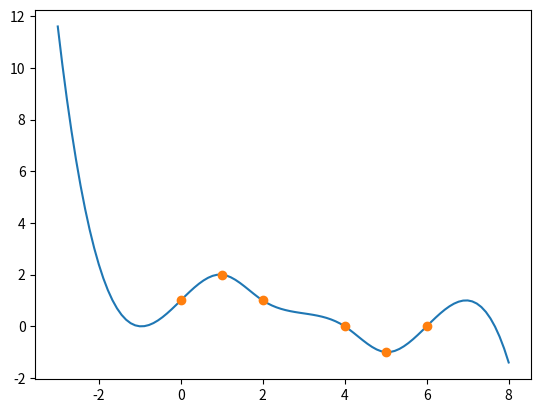

This chart was generated by the following Python code:
"""
1D cubic spline implementation

"""

import numpy as np
from scipy import linalg

class CubicSpline1D:
    """
    Creates a cubic spline interpolation function from given sample points
    
    Interpolation function is composed of piecewise cubic functions. 
    This function is twice-differentiable.
     
    Parameters:
    -----------
    x_data : 1D array of data points

    y_data : 1D array of values at given data points
    
    Functions:
    ---------
    __call__(xnew): Evaluates the interpolation function at given xnew points 
    
    """

    def __init__(self, x_data, y_data):
        self.x = x_data
        self.y = y_data
        self.c = self.__calc_coeff(x, y)

    def __calc_coeff(self, x, y):
        """
        Calculates spline coefficients.
        
        """
        n = x.shape[0]
        m = 4 * (n - 1)

        A = np.zeros((m, m))
        b = np.zeros((m, 1))

        cursor = 0
        for i in range(n):
            if i == 0:
                A[cursor, i * 4: (i + 1) * 4] = [x[0] ** 3, x[0] ** 2, x[0], 1]
                b[cursor] = y[i]
                cursor += 1
                A[cursor, i * 4: (i + 1) * 4] = [6 * x[0], 2, 0, 0]
                b[cursor] = 0
                cursor += 1
            elif i == n - 1:
                A[cursor, (i - 1) * 4: i * 4] = [x[-1] ** 3, x[-1] ** 2, x[-1], 1]
                b[cursor] = y[i]
                cursor += 1
                A[cursor, (i - 1) * 4: i * 4] = [6 * x[-1], 2, 0, 0]
                b[cursor] = 0
                cursor += 1
            else:
                A[cursor, (i - 1) * 4: i * 4] = [x[i] ** 3, x[i] ** 2, x[i], 1]
                b[cursor] = y[i]
                cursor += 1
                A[cursor, i * 4: (i + 1) * 4] = [x[i] ** 3, x[i] ** 2, x[i], 1]
                b[cursor] = y[i]
                cursor += 1
                A[cursor, (i - 1) * 4: (i + 1) * 4] = [3 * x[i] ** 2, 2 * x[i], 1, 0, -3 * x[i] ** 2, -2 * x[i], -1, 0, ]
                b[cursor] = 0
                cursor += 1
                A[cursor, (i - 1) * 4: (i + 1) * 4] = [6 * x[i], 2, 0, 0, -6 * x[i], -2, 0, 0, ]
                b[cursor] = 0
                cursor += 1
        return linalg.solve(A,b)

    def __call__(self, xnew):
        """ Evaluates the interpolation function at given xnew points """
        xnew = np.array(xnew)
        x = self.x
        c = self.c
        f = np.zeros(xnew.shape[0])

        for k in range(xnew.shape[0]):
            ind = np.abs(x - xnew[k]).argmin()

            if (x[ind] > xnew[k] or ind == x.shape[0] - 1) and not ind == 0:
                ind -= 1
            n = ind * 4
            f[k] = c[n] * xnew[k] ** 3 + c[n + 1] * xnew[k] ** 2 + c[n + 2] * xnew[k] + c[n + 3]

        return f



if __name__ == '__main__':
    x = np.array([0., 1, 2, 4, 5, 6])
    y = np.array([1., 2, 1, 0, -1, 0])

    
    xnew = np.linspace(-3, 8, 100)
    spline = CubicSpline1D(x,y)
    ynew = spline(xnew)

    import matplotlib.pyplot as plt

    plt.figure()
    plt.plot(xnew,ynew)

    plt.plot(x,y,'o')
    plt.show()














